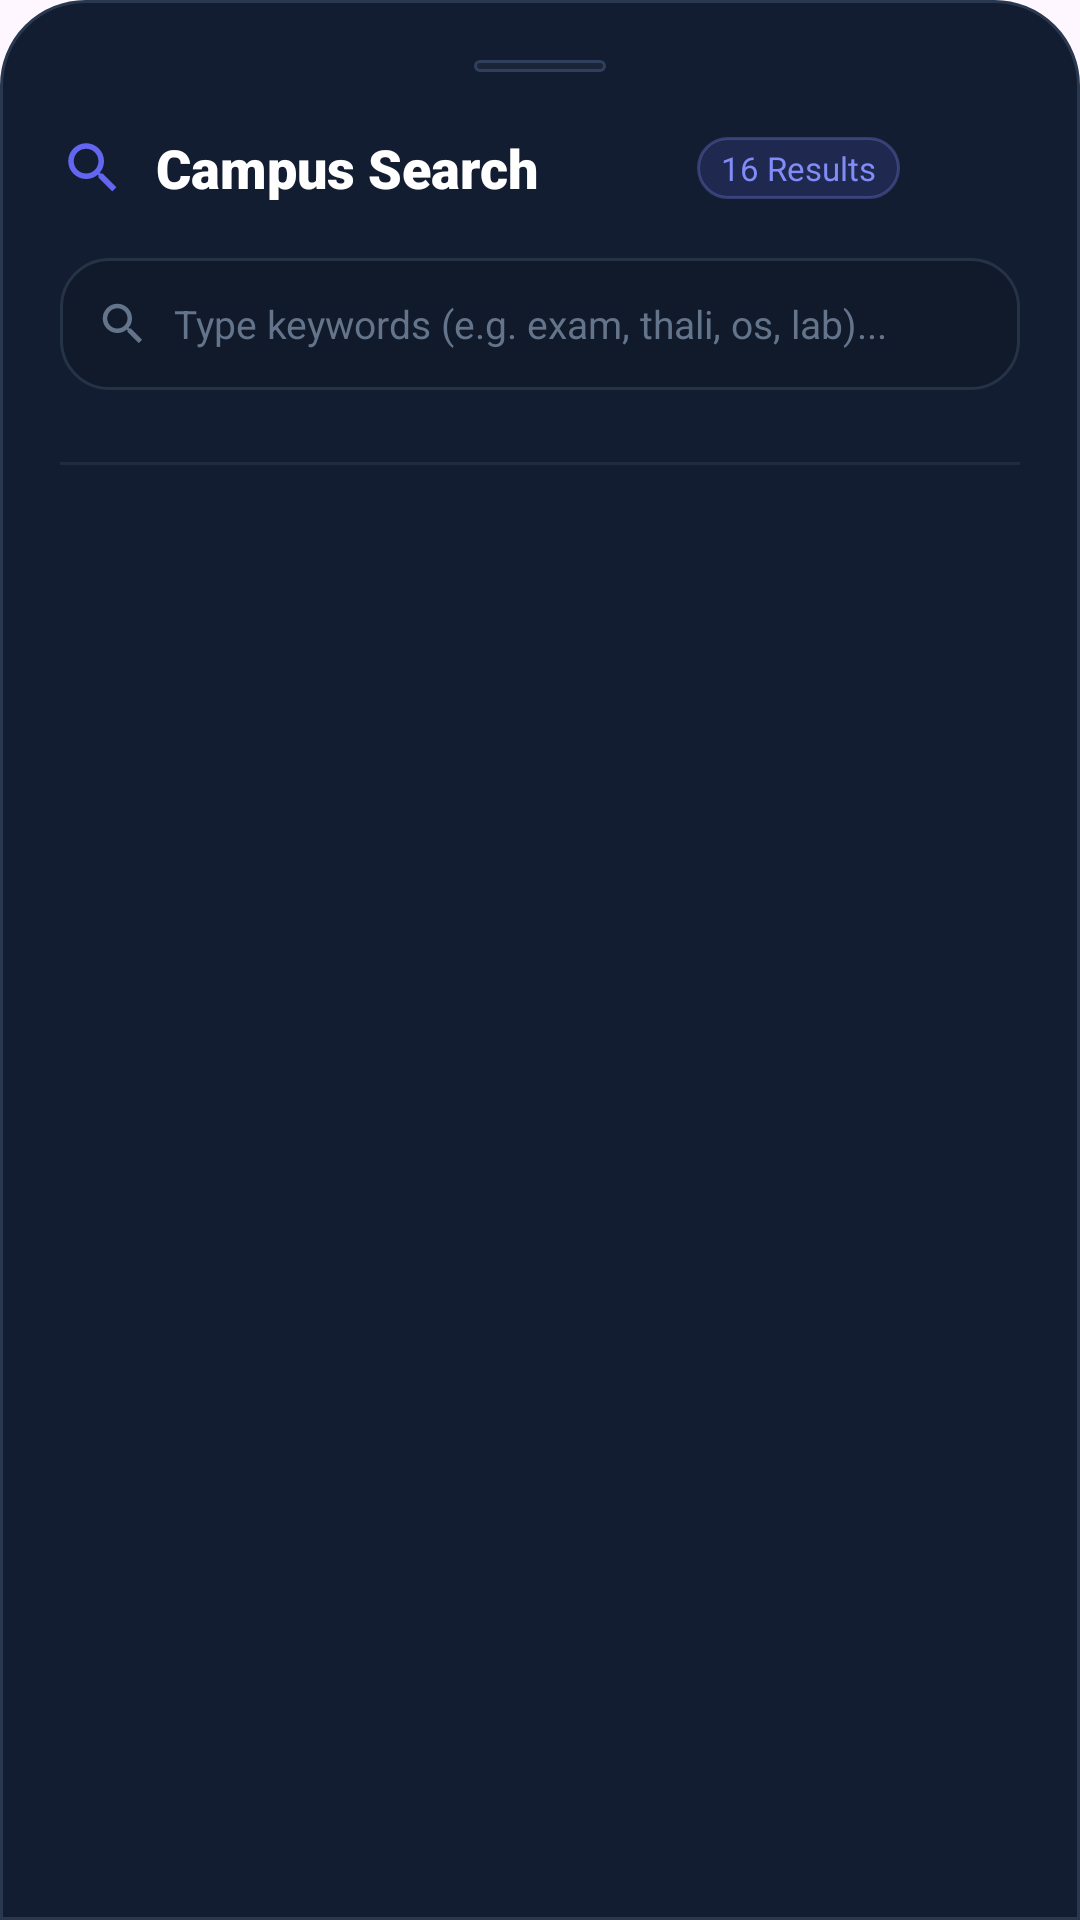

Reconstruct the res/layout file that produces this screen, plus the resources it refers to.
<!-- AndroidManifest.xml: application theme Theme.CampusHelper -->
<!-- res/layout/layout_bottom_sheet_search.xml -->
<?xml version="1.0" encoding="utf-8"?>
<LinearLayout xmlns:android="http://schemas.android.com/apk/res/android"
    xmlns:app="http://schemas.android.com/apk/res-auto"
    android:layout_width="match_parent"
    android:layout_height="wrap_content"
    android:background="@drawable/bg_bottom_sheet"
    android:orientation="vertical"
    android:padding="20dp">

    
    <View
        android:layout_width="44dp"
        android:layout_height="4dp"
        android:layout_gravity="center_horizontal"
        android:layout_marginBottom="16dp"
        android:background="@drawable/bg_chip_status" />

    
    <LinearLayout
        android:layout_width="match_parent"
        android:layout_height="wrap_content"
        android:gravity="center_vertical"
        android:orientation="horizontal">

        <ImageView
            android:layout_width="22dp"
            android:layout_height="22dp"
            android:contentDescription="Search"
            android:src="@drawable/ic_search"
            app:tint="@color/splash_accent_primary" />

        <TextView
            android:id="@+id/tvSheetSearchTitle"
            android:layout_width="0dp"
            android:layout_height="wrap_content"
            android:layout_marginStart="10dp"
            android:layout_weight="1"
            android:fontFamily="sans-serif-black"
            android:text="Campus Search"
            android:textColor="@color/splash_text_primary"
            android:textSize="18sp" />

        <TextView
            android:id="@+id/tvSheetSearchCount"
            android:layout_width="wrap_content"
            android:layout_height="wrap_content"
            android:background="@drawable/bg_badge_pill"
            android:fontFamily="sans-serif-bold"
            android:paddingHorizontal="8dp"
            android:paddingVertical="3dp"
            android:text="16 Results"
            android:textColor="@color/splash_accent_glow"
            android:textSize="11sp" />

        <ImageView
            android:id="@+id/btnSheetCloseSearch"
            android:layout_width="32dp"
            android:layout_height="32dp"
            android:layout_marginStart="8dp"
            android:background="?attr/selectableItemBackgroundBorderless"
            android:clickable="true"
            android:contentDescription="Close"
            android:focusable="true"
            android:padding="6dp"
            android:src="@drawable/ic_close"
            app:tint="@color/text_muted" />
    </LinearLayout>

    
    <LinearLayout
        android:layout_width="match_parent"
        android:layout_height="44dp"
        android:layout_marginTop="14dp"
        android:background="@drawable/bg_search_input"
        android:gravity="center_vertical"
        android:orientation="horizontal"
        android:paddingHorizontal="12dp">

        <ImageView
            android:layout_width="18dp"
            android:layout_height="18dp"
            android:contentDescription="Search"
            android:src="@drawable/ic_search"
            app:tint="@color/input_hint" />

        <EditText
            android:id="@+id/etSheetSearchInput"
            android:layout_width="0dp"
            android:layout_height="match_parent"
            android:layout_marginStart="8dp"
            android:layout_weight="1"
            android:background="@null"
            android:fontFamily="sans-serif"
            android:hint="Type keywords (e.g. exam, thali, os, lab)..."
            android:imeOptions="actionDone"
            android:inputType="text"
            android:textColor="@color/splash_text_primary"
            android:textColorHint="@color/input_hint"
            android:textSize="13sp" />

        <ImageView
            android:id="@+id/btnSheetClearSearch"
            android:layout_width="24dp"
            android:layout_height="24dp"
            android:background="?attr/selectableItemBackgroundBorderless"
            android:clickable="true"
            android:contentDescription="Clear"
            android:focusable="true"
            android:padding="4dp"
            android:src="@drawable/ic_close"
            android:visibility="gone"
            app:tint="@color/text_muted" />
    </LinearLayout>

    
    <HorizontalScrollView
        android:layout_width="match_parent"
        android:layout_height="wrap_content"
        android:layout_marginTop="12dp"
        android:overScrollMode="never"
        android:scrollbars="none">

        <LinearLayout
            android:id="@+id/chipCategoryContainer"
            android:layout_width="wrap_content"
            android:layout_height="wrap_content"
            android:orientation="horizontal">
            
        </LinearLayout>
    </HorizontalScrollView>

    <View
        android:layout_width="match_parent"
        android:layout_height="1dp"
        android:layout_marginVertical="12dp"
        android:background="@color/divider_color" />

    
    <androidx.core.widget.NestedScrollView
        android:layout_width="match_parent"
        android:layout_height="320dp"
        android:overScrollMode="never">

        <LinearLayout
            android:id="@+id/layoutSearchResultsList"
            android:layout_width="match_parent"
            android:layout_height="wrap_content"
            android:orientation="vertical">

            
        </LinearLayout>
    </androidx.core.widget.NestedScrollView>

    
    <LinearLayout
        android:id="@+id/layoutSearchEmptyState"
        android:layout_width="match_parent"
        android:layout_height="180dp"
        android:gravity="center"
        android:orientation="vertical"
        android:visibility="gone">

        <ImageView
            android:layout_width="48dp"
            android:layout_height="48dp"
            android:alpha="0.4"
            android:contentDescription="No Results"
            android:src="@drawable/ic_search"
            app:tint="@color/splash_text_secondary" />

        <TextView
            android:layout_width="wrap_content"
            android:layout_height="wrap_content"
            android:layout_marginTop="10dp"
            android:fontFamily="sans-serif-bold"
            android:text="No campus records found"
            android:textColor="@color/splash_text_primary"
            android:textSize="14sp" />

        <TextView
            android:id="@+id/tvEmptyStateHint"
            android:layout_width="wrap_content"
            android:layout_height="wrap_content"
            android:layout_marginTop="4dp"
            android:fontFamily="sans-serif"
            android:text="Try searching 'exam', 'canteen', 'library', or 'lab'"
            android:textColor="@color/splash_text_secondary"
            android:textSize="12sp" />
    </LinearLayout>

</LinearLayout>
<!-- resources referenced by this layout -->
<resources>
  <color name="divider_color">#1F2B3E</color>
  <color name="input_hint">#64748B</color>
  <color name="splash_accent_glow">#818CF8</color>
  <color name="splash_accent_primary">#6366F1</color>
  <color name="splash_text_primary">#FFFFFF</color>
  <color name="splash_text_secondary">#94A3B8</color>
  <color name="text_muted">#64748B</color>
  <!-- drawable bg_badge_pill (drawable) -->
  <?xml version="1.0" encoding="utf-8"?>
  <shape xmlns:android="http://schemas.android.com/apk/res/android"
      android:shape="rectangle">
      <solid android:color="#266366F1" />
      <corners android:radius="100dp" />
      <stroke
          android:width="1dp"
          android:color="#4D818CF8" />
  </shape>
  <!-- drawable bg_bottom_sheet (drawable) -->
  <?xml version="1.0" encoding="utf-8"?>
  <shape xmlns:android="http://schemas.android.com/apk/res/android"
      android:shape="rectangle">
      <solid android:color="@color/splash_card_bg" />
      <corners
          android:topLeftRadius="28dp"
          android:topRightRadius="28dp"
          android:bottomLeftRadius="0dp"
          android:bottomRightRadius="0dp" />
      <stroke
          android:width="1dp"
          android:color="@color/splash_card_border" />
  </shape>
  <!-- drawable bg_chip_status (drawable) -->
  <?xml version="1.0" encoding="utf-8"?>
  <shape xmlns:android="http://schemas.android.com/apk/res/android"
      android:shape="rectangle">
      <solid android:color="@color/chip_bg" />
      <corners android:radius="100dp" />
      <stroke
          android:width="1dp"
          android:color="@color/chip_border" />
  </shape>
  <!-- drawable bg_search_input (drawable) -->
  <?xml version="1.0" encoding="utf-8"?>
  <shape xmlns:android="http://schemas.android.com/apk/res/android"
      android:shape="rectangle">
      <solid android:color="@color/input_bg" />
      <corners android:radius="16dp" />
      <stroke
          android:width="1dp"
          android:color="@color/input_stroke_default" />
  </shape>
  <!-- drawable ic_search (drawable) -->
  <?xml version="1.0" encoding="utf-8"?>
  <vector xmlns:android="http://schemas.android.com/apk/res/android"
      android:width="24dp"
      android:height="24dp"
      android:viewportWidth="24"
      android:viewportHeight="24">
      
      <path
          android:fillColor="#FFFFFFFF"
          android:pathData="M15.5,14h-0.79l-0.28,-0.27C15.41,12.59 16,11.11 16,9.5 16,5.91 13.09,3 9.5,3S3,5.91 3,9.5 5.91,16 9.5,16c1.61,0 3.09,-0.59 4.23,-1.57l0.27,0.28v0.79l5,4.99L20.49,19l-4.99,-5zm-6,0C7.01,14 5,11.99 5,9.5S7.01,5 9.5,5 14,7.01 14,9.5 11.99,14 9.5,14z" />
  </vector>
  <style name="Theme.CampusHelper" parent="Base.Theme.CampusHelper" />
  <color name="splash_card_bg">#131D31</color>
  <color name="splash_card_border">#2A384F</color>
  <color name="chip_bg">#1A253A</color>
  <color name="chip_border">#2F3F5C</color>
  <color name="input_bg">#111A2B</color>
  <color name="input_stroke_default">#253347</color>
  <style name="Base.Theme.CampusHelper" parent="Theme.Material3.DayNight.NoActionBar">
          
          
      </style>
</resources>
